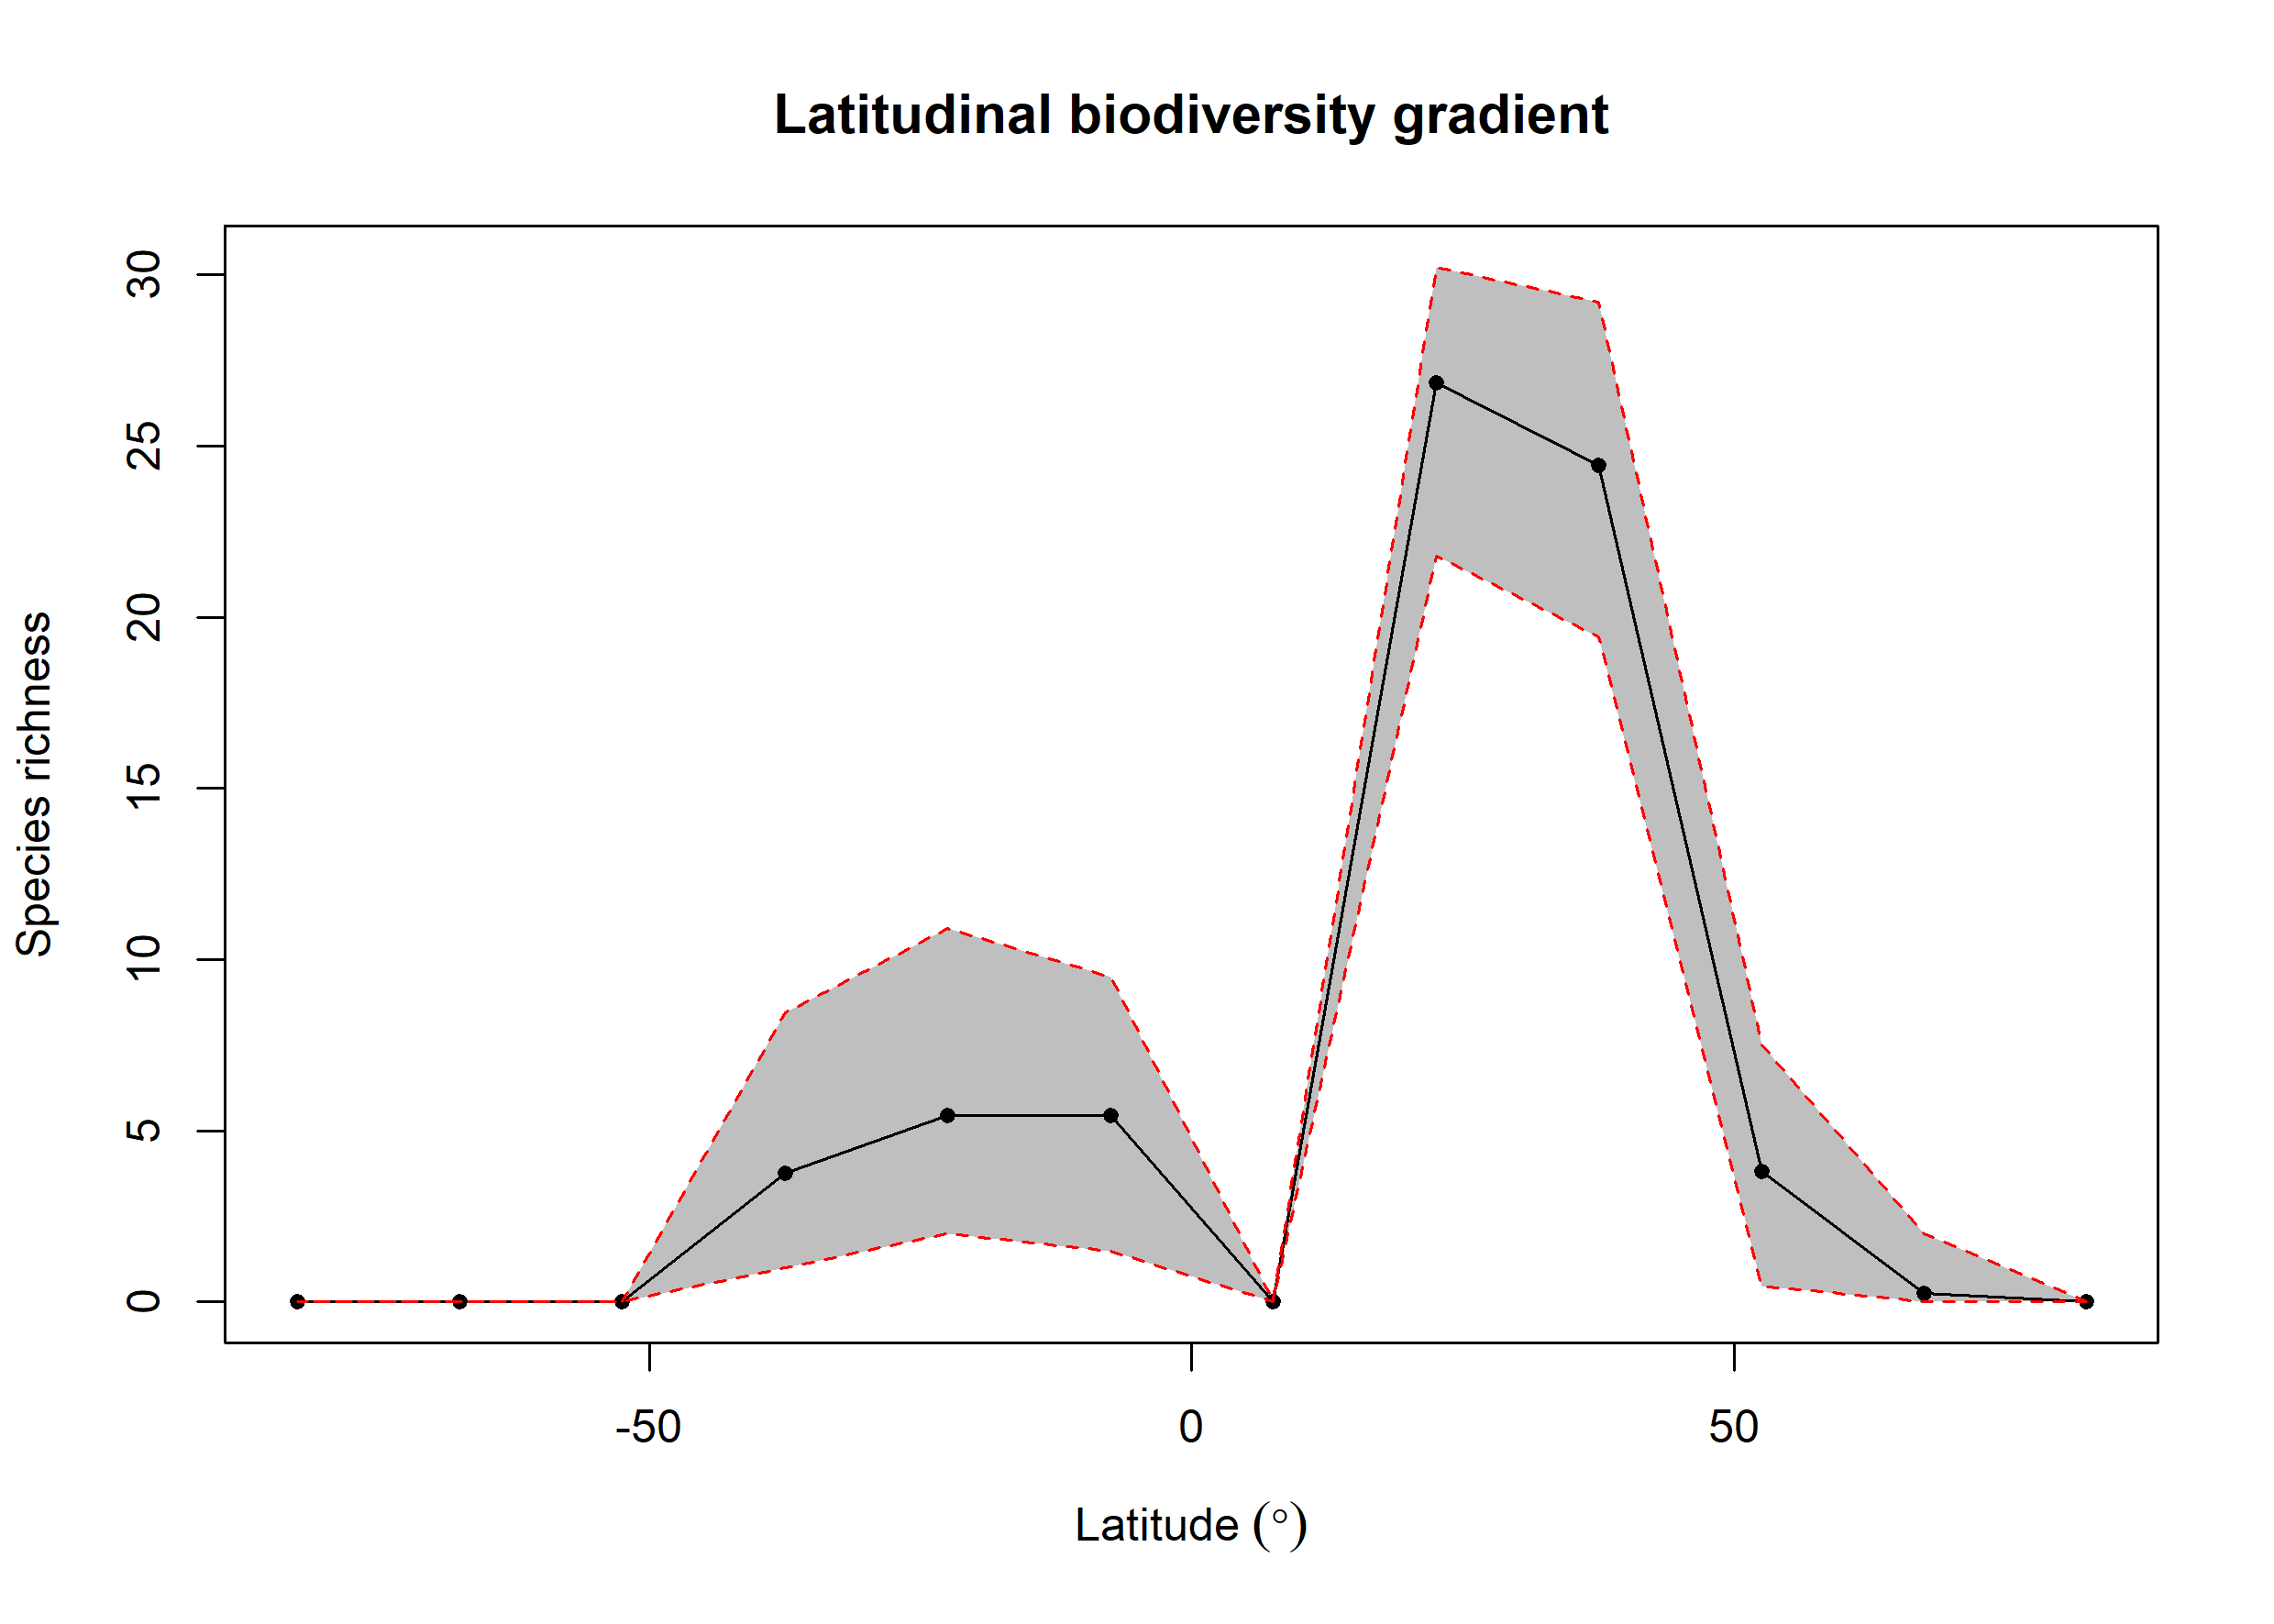

The data file committed next to this chart (first rows):
bin, max, min, mid, hemisphere, mean_richness, CI.Lower, CI.Upper
1, 90, 75, 82.5, N, NA, NA, NA
2, 75, 60, 67.5, N, 0.25, 0, 2
3, 60, 45, 52.5, N, 3.819, 0.475, 7.506
4, 45, 30, 37.5, N, 24.44, 19.43, 29.22
5, 30, 15, 22.5, N, 26.84, 21.79, 30.24
6, 15, 0, 7.5, N, NA, NA, NA
7, 0, -15, -7.5, S, 5.445, 1.475, 9.482
8, -15, -30, -22.5, S, 5.44, 2, 10.91
9, -30, -45, -37.5, S, 3.755, 1, 8.453
10, -45, -60, -52.5, S, NA, NA, NA
11, -60, -75, -67.5, S, NA, NA, NA
12, -75, -90, -82.5, S, 0.01, 0, 0
